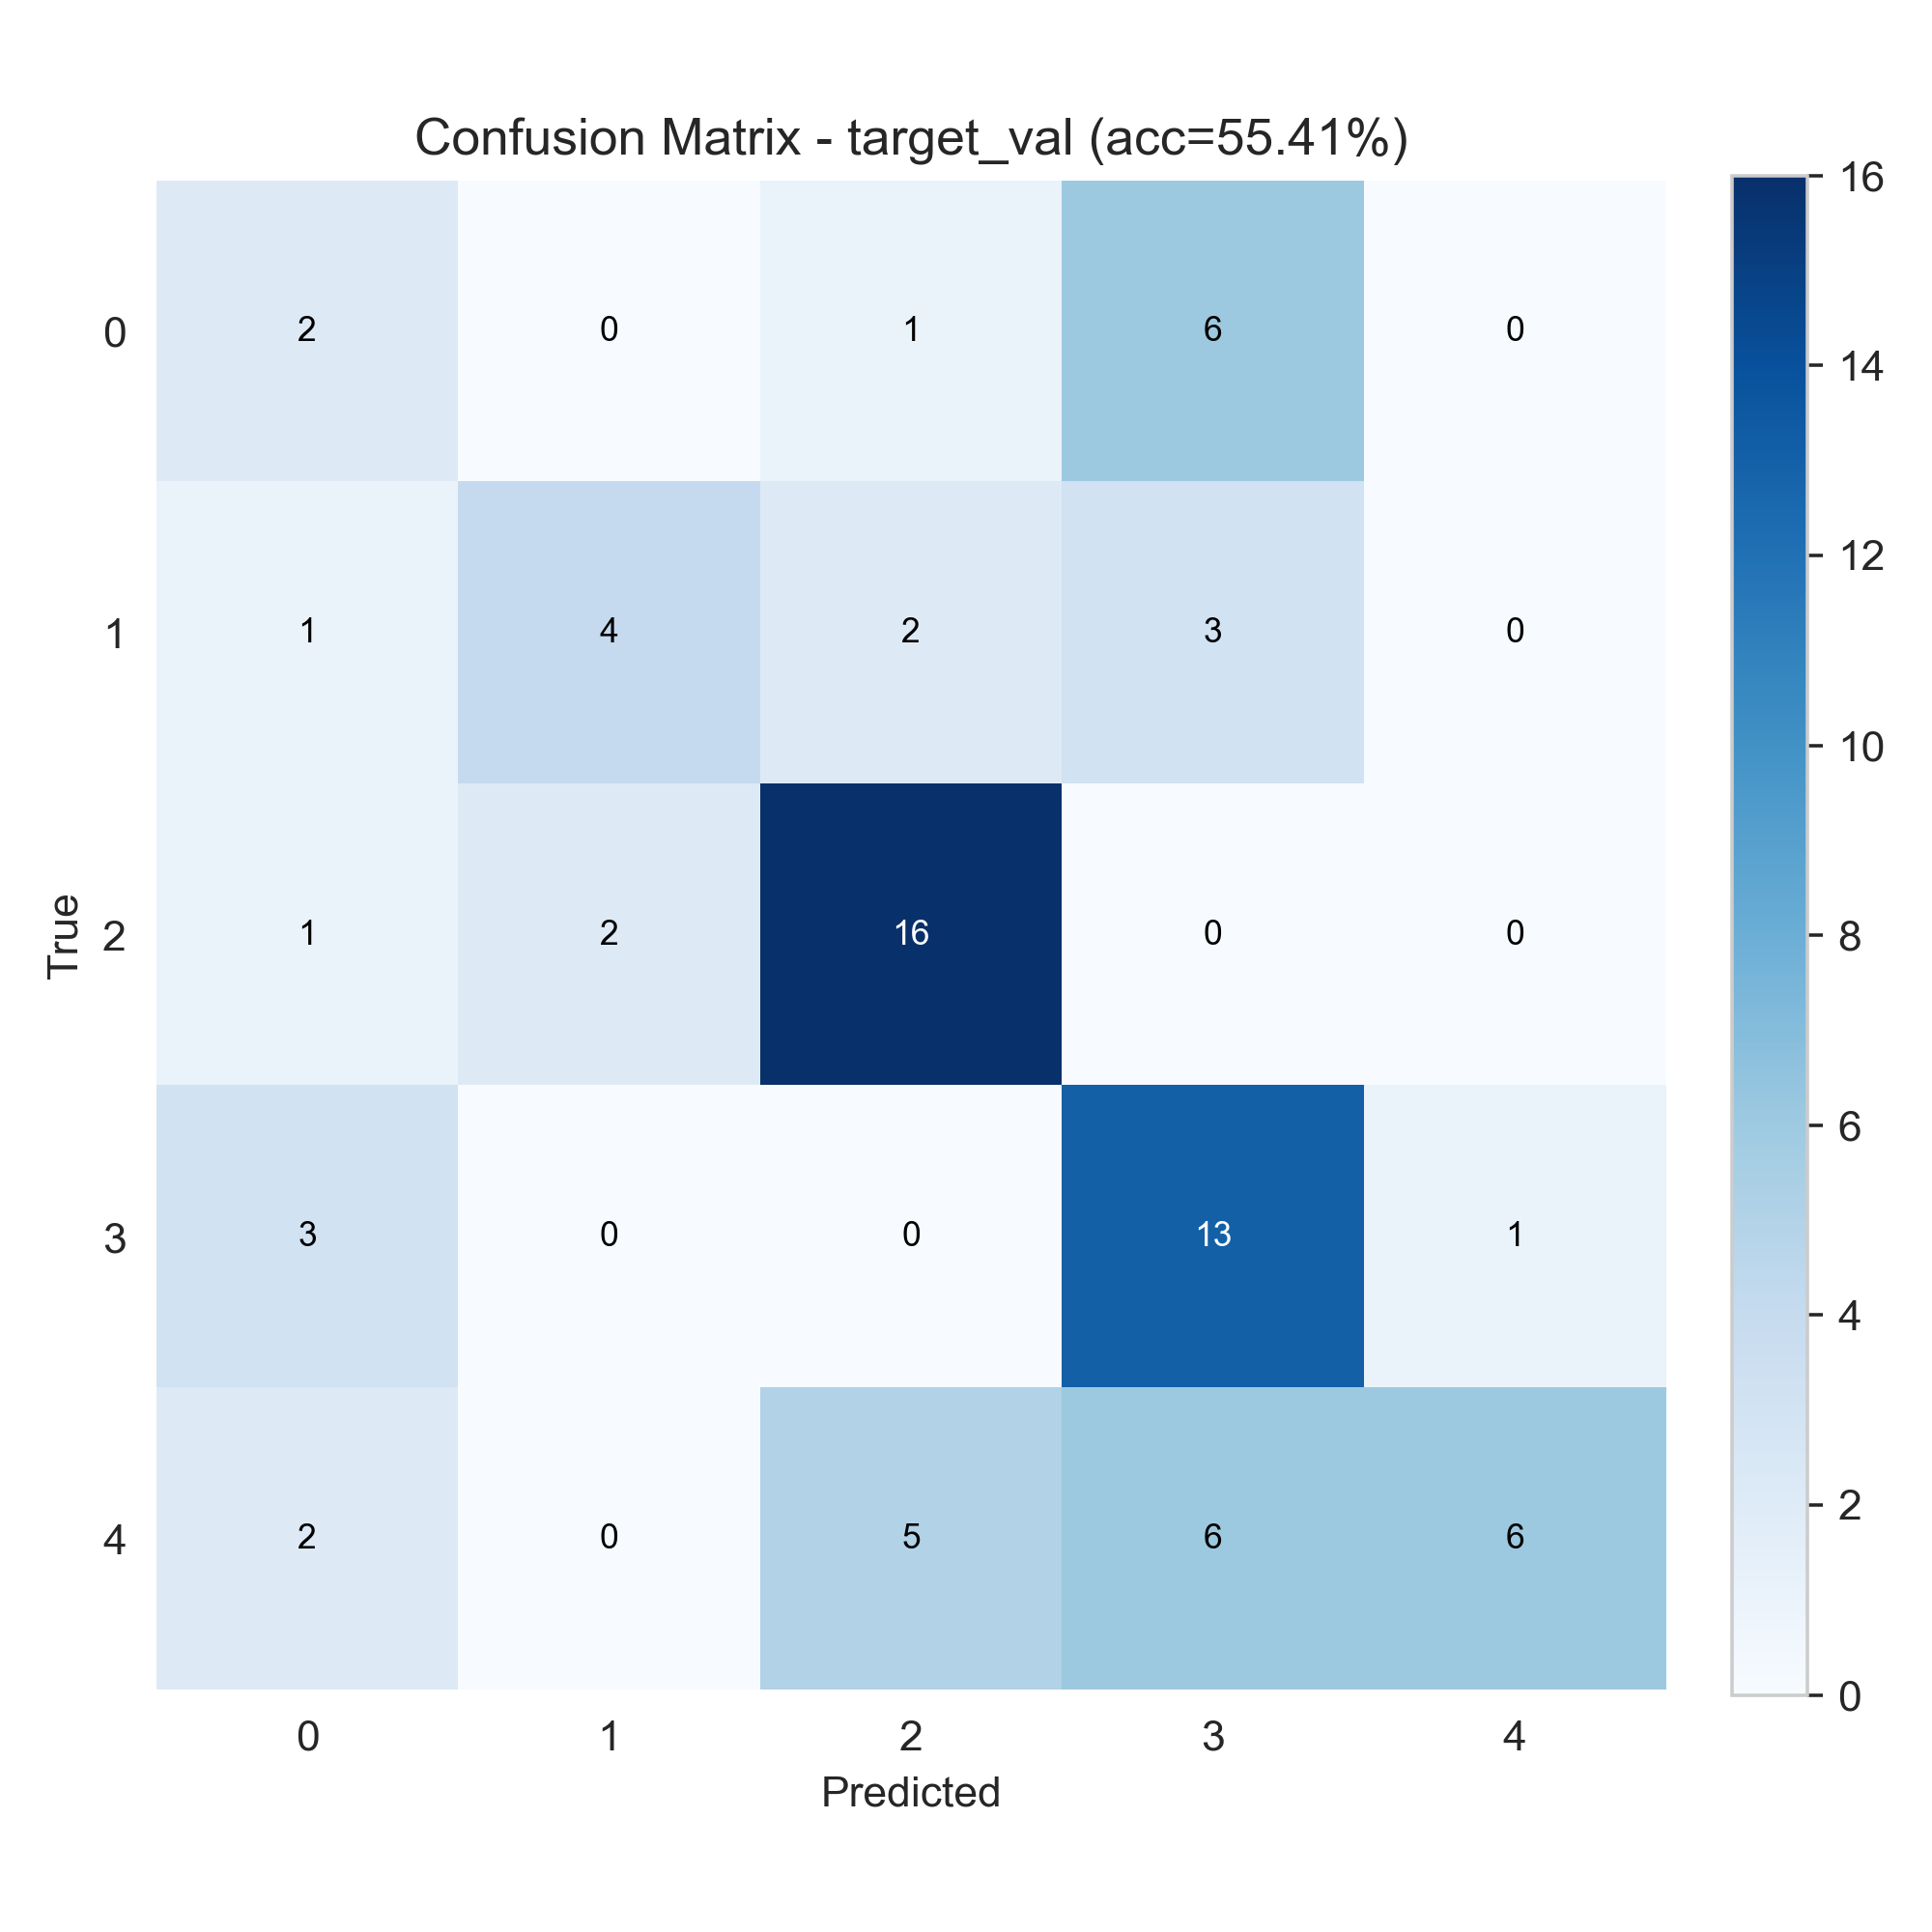

Source data for this figure (header and first rows):
2, 0, 1, 6, 0
1, 4, 2, 3, 0
1, 2, 16, 0, 0
3, 0, 0, 13, 1
2, 0, 5, 6, 6
